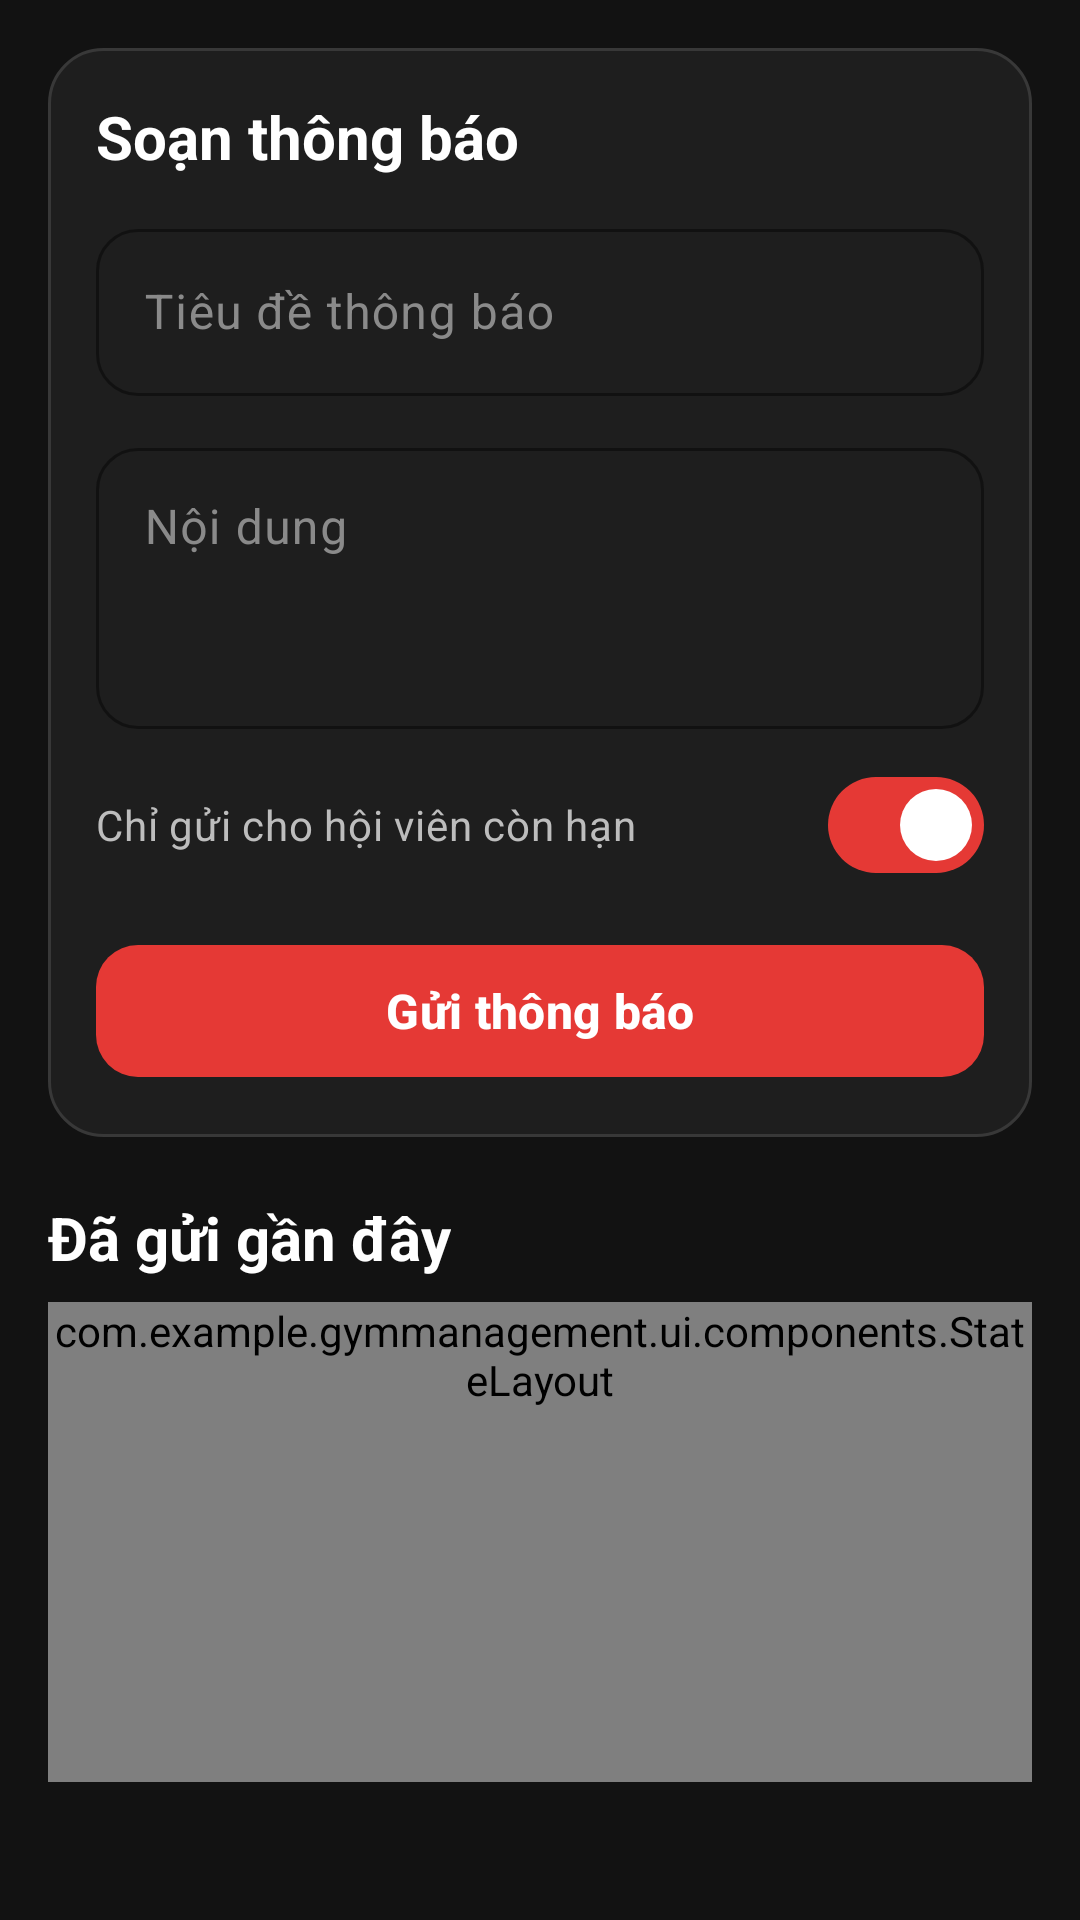

Produce the Android XML layout that renders to this screen, including the resource entries it uses.
<!-- AndroidManifest.xml: application theme Theme.GymManagement -->
<!-- res/layout/fragment_owner_notifications.xml -->
<?xml version="1.0" encoding="utf-8"?>
<androidx.core.widget.NestedScrollView xmlns:android="http://schemas.android.com/apk/res/android"
    xmlns:app="http://schemas.android.com/apk/res-auto"
    android:layout_width="match_parent"
    android:layout_height="match_parent">

    <LinearLayout
        android:layout_width="match_parent"
        android:layout_height="wrap_content"
        android:orientation="vertical"
        android:padding="16dp">

        <LinearLayout
            android:layout_width="match_parent"
            android:layout_height="wrap_content"
            android:background="@drawable/bg_card"
            android:orientation="vertical"
            android:padding="16dp">

            <TextView
                style="@style/Text.Section"
                android:layout_width="wrap_content"
                android:layout_height="wrap_content"
                android:text="@string/onotif_compose" />

            <com.google.android.material.textfield.TextInputLayout
                android:id="@+id/on_title_layout"
                android:layout_width="match_parent"
                android:layout_height="wrap_content"
                android:layout_marginTop="12dp"
                android:hint="@string/field_notif_title">

                <com.google.android.material.textfield.TextInputEditText
                    android:id="@+id/on_title"
                    android:layout_width="match_parent"
                    android:layout_height="wrap_content"
                    android:inputType="textCapSentences" />
            </com.google.android.material.textfield.TextInputLayout>

            <com.google.android.material.textfield.TextInputLayout
                android:id="@+id/on_body_layout"
                android:layout_width="match_parent"
                android:layout_height="wrap_content"
                android:layout_marginTop="12dp"
                android:hint="@string/field_notif_body">

                <com.google.android.material.textfield.TextInputEditText
                    android:id="@+id/on_body"
                    android:layout_width="match_parent"
                    android:layout_height="wrap_content"
                    android:gravity="top"
                    android:inputType="textCapSentences|textMultiLine"
                    android:minLines="3" />
            </com.google.android.material.textfield.TextInputLayout>

            <com.google.android.material.materialswitch.MaterialSwitch
                android:id="@+id/on_active_only"
                android:layout_width="match_parent"
                android:layout_height="wrap_content"
                android:layout_marginTop="8dp"
                android:checked="true"
                android:text="@string/onotif_active_only"
                android:textColor="@color/text_secondary" />

            <TextView
                android:id="@+id/on_error"
                android:layout_width="match_parent"
                android:layout_height="wrap_content"
                android:layout_marginTop="8dp"
                android:textColor="@color/danger"
                android:textSize="14sp"
                android:visibility="gone" />

            <com.google.android.material.button.MaterialButton
                android:id="@+id/on_send"
                style="@style/Widget.Gym.Button"
                android:layout_width="match_parent"
                android:layout_height="wrap_content"
                android:layout_marginTop="12dp"
                android:text="@string/onotif_send"
                app:icon="@drawable/ic_send" />

            <com.google.android.material.progressindicator.LinearProgressIndicator
                android:id="@+id/on_progress"
                android:layout_width="match_parent"
                android:layout_height="wrap_content"
                android:layout_marginTop="8dp"
                android:indeterminate="true"
                android:visibility="gone" />
        </LinearLayout>

        <TextView
            style="@style/Text.Section"
            android:layout_width="wrap_content"
            android:layout_height="wrap_content"
            android:layout_marginTop="20dp"
            android:layout_marginBottom="8dp"
            android:text="@string/onotif_history" />

        <com.example.gymmanagement.ui.components.StateLayout
            android:id="@+id/on_state"
            android:layout_width="match_parent"
            android:layout_height="wrap_content"
            android:minHeight="160dp">

            <androidx.recyclerview.widget.RecyclerView
                android:id="@+id/on_list"
                android:layout_width="match_parent"
                android:layout_height="wrap_content"
                android:nestedScrollingEnabled="false" />
        </com.example.gymmanagement.ui.components.StateLayout>
    </LinearLayout>
</androidx.core.widget.NestedScrollView>
<!-- resources referenced by this layout -->
<resources>
  <color name="danger">#EF5350</color>
  <color name="text_secondary">#BDBDBD</color>
  <!-- drawable bg_card (drawable) -->
  <?xml version="1.0" encoding="utf-8"?>
  <shape xmlns:android="http://schemas.android.com/apk/res/android">
      <solid android:color="@color/bg_card" />
      <corners android:radius="18dp" />
      <stroke android:width="1dp" android:color="@color/divider" />
  </shape>
  <string name="field_notif_body">Nội dung</string>
  <string name="field_notif_title">Tiêu đề thông báo</string>
  <string name="onotif_active_only">Chỉ gửi cho hội viên còn hạn</string>
  <string name="onotif_compose">Soạn thông báo</string>
  <string name="onotif_history">Đã gửi gần đây</string>
  <string name="onotif_send">Gửi thông báo</string>
  <style name="Text.Section" parent="">
          <item name="android:textColor">@color/text_primary</item>
          <item name="android:textSize">20sp</item>
          <item name="android:textStyle">bold</item>
      </style>
  <style name="Widget.Gym.Button" parent="Widget.Material3.Button">
          <item name="android:minHeight">52dp</item>
          <item name="android:textSize">16sp</item>
          <item name="android:textStyle">bold</item>
          <item name="android:textAllCaps">false</item>
          <item name="cornerRadius">14dp</item>
          <item name="backgroundTint">@color/primary</item>
      </style>
  <color name="bg_card">#1E1E1E</color>
  <color name="divider">#383838</color>
  <color name="text_primary">#FFFFFF</color>
  <color name="primary">#E53935</color>
  <color name="white">#FFFFFF</color>
  <color name="primary_dark">#B71C1C</color>
  <color name="bg_surface">#2A2A2A</color>
  <color name="bg_main">#121212</color>
  <color name="text_hint">#8A8A8A</color>
  <style name="Widget.Gym.Input" parent="Widget.Material3.TextInputLayout.OutlinedBox">
          <item name="boxStrokeColor">@color/primary</item>
          <item name="boxCornerRadiusTopStart">14dp</item>
          <item name="boxCornerRadiusTopEnd">14dp</item>
          <item name="boxCornerRadiusBottomStart">14dp</item>
          <item name="boxCornerRadiusBottomEnd">14dp</item>
          <item name="hintTextColor">@color/primary</item>
          <item name="android:textColorHint">@color/text_hint</item>
      </style>
  <style name="ThemeOverlay.Gym.BottomSheet" parent="ThemeOverlay.Material3.BottomSheetDialog">
          <item name="bottomSheetStyle">@style/Widget.Gym.BottomSheet</item>
      </style>
  <style name="ThemeOverlay.Gym.Dialog" parent="ThemeOverlay.Material3.MaterialAlertDialog">
          <item name="colorSurface">@color/bg_card</item>
          <item name="shapeAppearanceOverlay">@style/ShapeAppearance.Gym.Large</item>
      </style>
  <style name="Widget.Gym.BottomSheet" parent="Widget.Material3.BottomSheet">
          <item name="backgroundTint">@color/bg_card</item>
          <item name="shapeAppearanceOverlay">@style/ShapeAppearance.Gym.Sheet</item>
      </style>
  <style name="ShapeAppearance.Gym.Large" parent="ShapeAppearance.Material3.Corner.Large">
          <item name="cornerSize">20dp</item>
      </style>
  <style name="ShapeAppearance.Gym.Sheet" parent="">
          <item name="cornerFamily">rounded</item>
          <item name="cornerSizeTopLeft">24dp</item>
          <item name="cornerSizeTopRight">24dp</item>
          <item name="cornerSizeBottomLeft">0dp</item>
          <item name="cornerSizeBottomRight">0dp</item>
      </style>
</resources>
